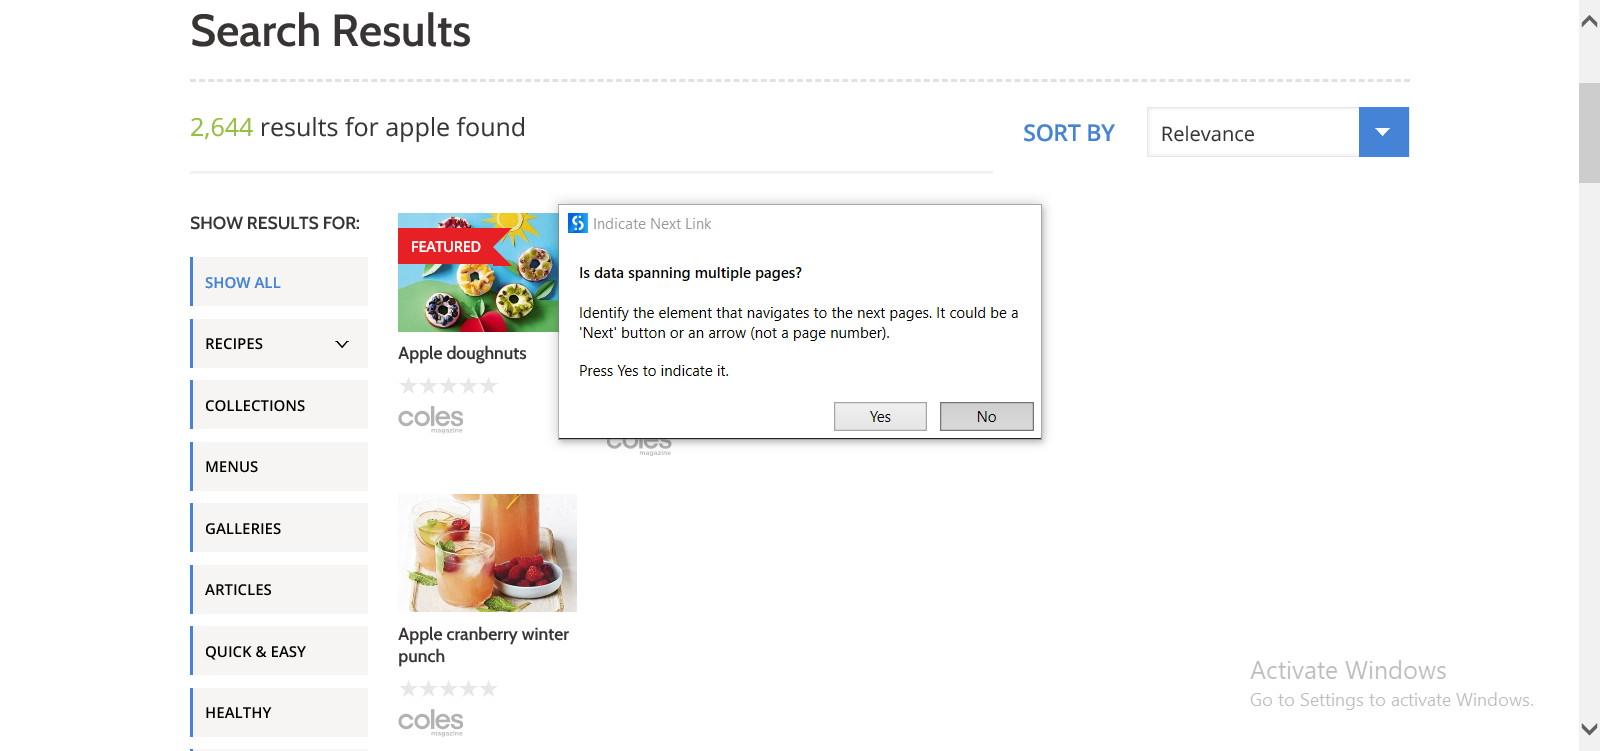
Task: Robotic Enterprise Framework for black book process
Workflow: GetRecipe

Step 1 [try]: Attach Browser 'Search Page' in window 'Search'

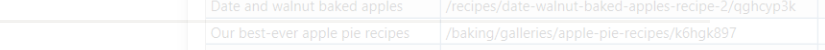
Step 2 [try]: get-text from the ol

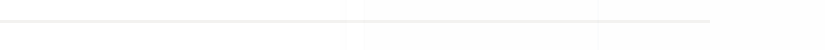
Step 3: get-text from the ol

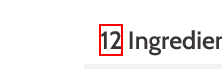
Step 4 [then]: find the element

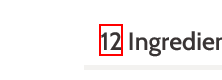
Step 5: get-text from the element